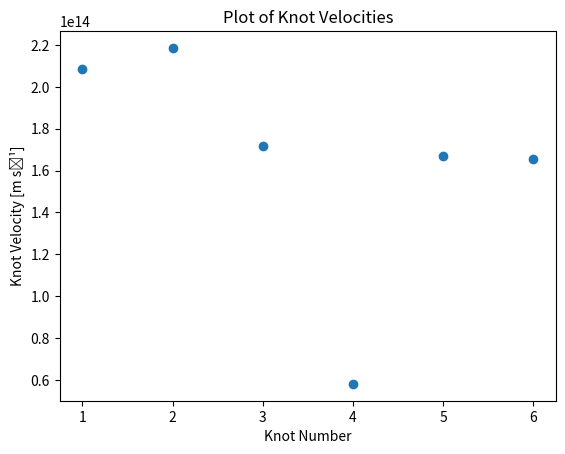
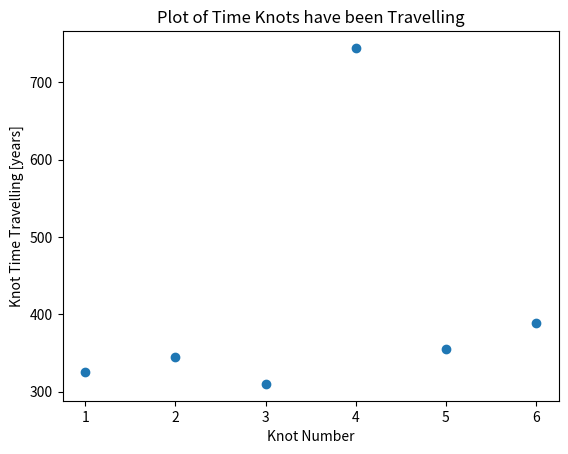

Write Python code to recreate these figures, in order.
# -*- coding: utf-8 -*-
"""
Created on Sat Nov 19 17:32:47 2022

[redacted]

This file takes in the knot locations and expansion centre, and from these
calculates the date at which the supernova occurred
"""

from numpy import cos,sin,pi,arccos
from decimal import Decimal
import numpy as np
import matplotlib.pyplot as plt

def RAtoRad(a):
    return ((a[0] + a[1]/60 + a[2]/3600) * 15) * pi/180

def DectoRad(d):
    return (d[0] + d[1]/60 + d[2]/3600) * pi/180

def RadtoDeg(x):
    return x * 180/pi

def DegtoRad(x):
    return x * pi/180

# The locations of the 6 knots in 2022 and 2007
x2022 = [350.8371466666666, 350.82079625, 350.82887708333334, 
         350.86690208333334, 350.93376374999, 350.93997]
y2022 = [58.84604444444443, 58.84571805555555, 58.78896138888888, 
         58.7871033333, 58.8051972222, 58.80908861]

x2007 = [350.83848916666676, 350.82300208333334, 350.83071291666664, 
         350.86628874999, 350.93119625, 350.9373354]
y2007 = [58.84447388888889, 58.84432527777777, 58.790007777777774, 
         58.7874608333, 58.8055413888, 58.80904444]
    
# Convert the knot coordinates from degrees to radians
for i in range(len(x2022)): 
    x2022[i] = DegtoRad(x2022[i])
    y2022[i] = DegtoRad(y2022[i])
    x2007[i] = DegtoRad(x2007[i])
    y2007[i] = DegtoRad(y2007[i])
    
# Calculate the distance between each knot pair in radians
dists = []
for i in range(len(x2022)): 
    dists.append(arccos(sin(y2022[i])*sin(y2007[i]) + 
                    cos(y2022[i])*cos(y2007[i])*cos(x2022[i]-x2007[i])))
    
    print('Distance is:','%.4E' % Decimal(str(dists[i])),'radians')
print()

# Distance from Earth to Cas A in meters
d = 1.0492e+20

# Find the distance travelled by the knots in meters
for i in range(len(x2022)): 
    dists[i] = dists[i] * d
    print('Distance is:','%.4E' % Decimal(str(dists[i])),'[m]')
print()


# Find the velocity of the knots in m/s
vels = []
for i in range(len(x2022)): 
    vels.append(((dists[i])/((2022.833-2007.75))))
    print('Velocity [m s-1]:', '%.4E' % Decimal(str(vels[i])))
print()

avgvel=[]
# Print the velocities to km/y
for i in range(len(x2022)): 
    if(i!=3):
        avgvel.append(vels[i]/1000/3.154e+7)
    print('Velocity [km y-1]:', '%.4E' % Decimal(str((vels[i]/1000/3.154e+7))))
print()

# Calculate the average velocity of the 5 knots
avgvel = np.average(avgvel)
print(avgvel)

# Plot the velocity for each knot
x = np.linspace(0,len(vels)-1,len(vels))+1
plt.figure()
plt.scatter(x,vels)
plt.xlabel('Knot Number')
plt.ylabel('Knot Velocity [m s\u207B\u00b9]')
plt.title('Plot of Knot Velocities')
plt.show()


# Convert the expansion center coordinates to radians
center = [350.86955555555556, 58.811]
center[0] = DegtoRad(center[0])
center[1] = DegtoRad(center[1])
print('\nCenter:',center)
print()

# Find the distance each knot travelled from the expansion center in radians
travel = []
for i in range(len(x2007)):
    a1 = DegtoRad(x2007[i])
    d1 = DegtoRad(y2007[i])
    
     
    travel.append(arccos(sin(center[1])*sin(y2007[i]) + 
                    cos(center[1])*cos(y2007[i])*cos(center[0]-x2007[i])))
    
    print('Distance is:','%.4E' % Decimal(str(travel[i])),'radians')
print()


#Convert the distance travelled to meters
for i in range(len(x2022)): 
    travel[i] = travel[i] * d 
    print('Distance is:','%.4E' % Decimal(str(travel[i])),'[m]')
print()

# Find the time each knot spent travelling from center to current location
time = []
for i in range(len(x2022)): 
    vels[i] = vels[i]
    time.append(travel[i] / vels[i])
    print('Time Travelled is:',time[i],'[y]')
print()


# Find the date that the supernova occured
date = []
for i in range(len(x2022)): 
    date.append(2007.75 - time[i])
    print('Date of Supernova is:',date[i],'[y]')
print()

# Calculate the average date the supernova occured
avg = 0
count = 0
for i in range(len(x2022)): 
    if(i != 3):
        avg = avg + date[i]
        count += 1
avg = avg/count
print('The average Supernova Date is:',avg)

# Plot the velocity for each knot
x = np.linspace(0,len(vels)-1,len(vels))+1
plt.figure()
plt.scatter(x,time)
plt.xlabel('Knot Number')
plt.ylabel('Knot Time Travelling [years]')
plt.title('Plot of Time Knots have been Travelling')
plt.show()









